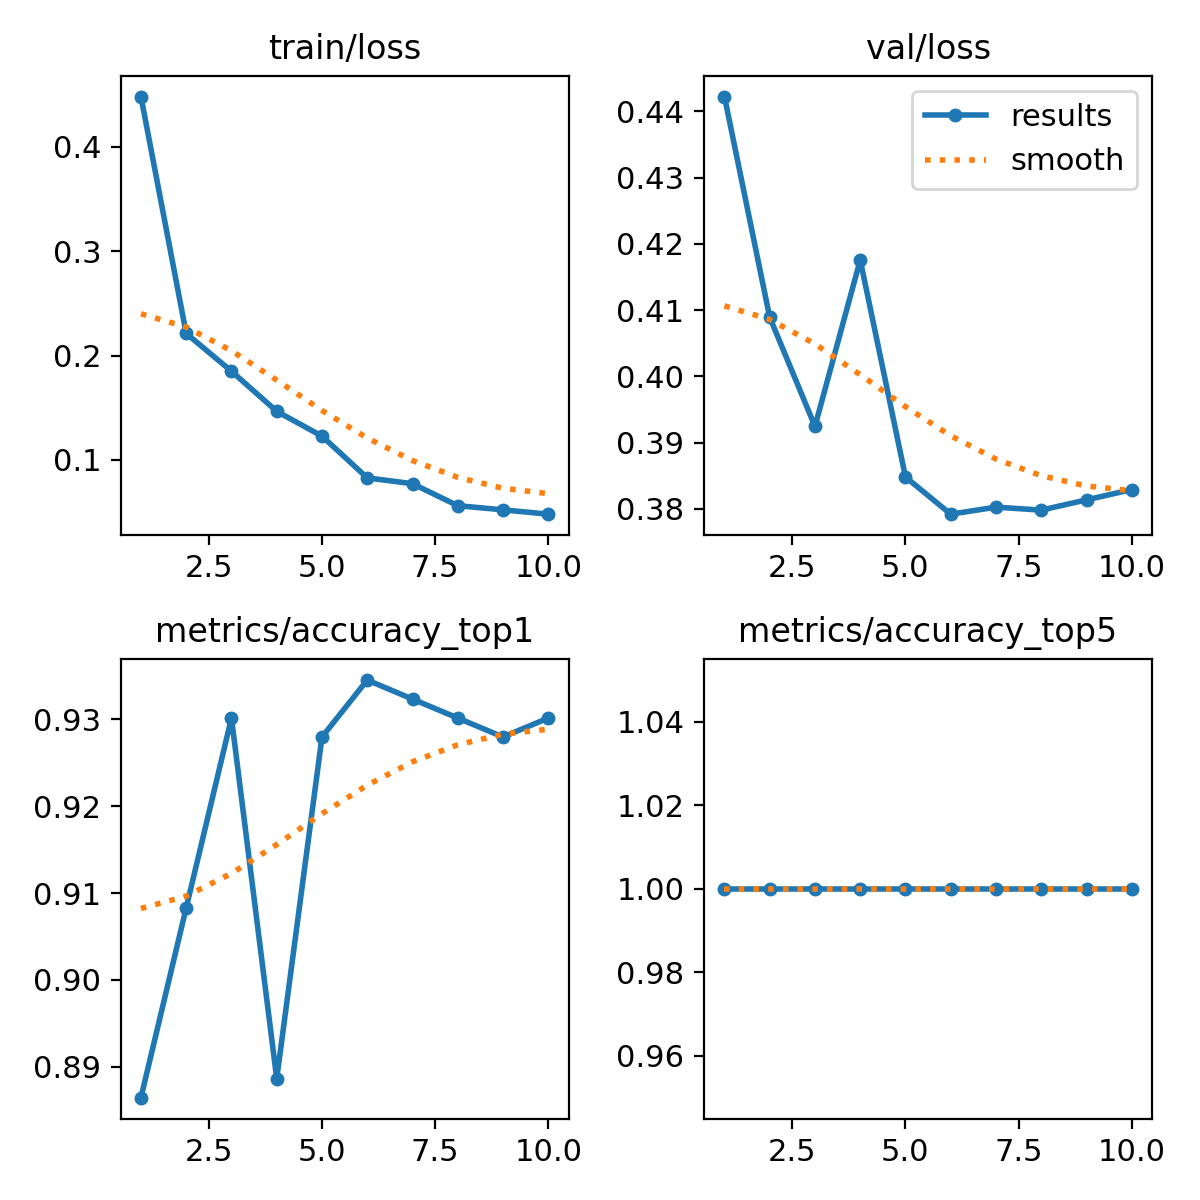

The data file committed next to this chart (first rows):
epoch, train/loss, metrics/accuracy_top1, metrics/accuracy_top5, val/loss, lr/pg0, lr/pg1, lr/pg2
1, 0.4483, 0.8865, 1, 0.4422, 0.0002371, 0.0002371, 0.0002371
2, 0.2212, 0.9083, 1, 0.4089, 0.000428, 0.000428, 0.000428
3, 0.185, 0.9301, 1, 0.3925, 0.0005719, 0.0005719, 0.0005719
4, 0.1465, 0.8887, 1, 0.4176, 0.0005019, 0.0005019, 0.0005019
5, 0.1227, 0.928, 1, 0.3848, 0.0004313, 0.0004313, 0.0004313
6, 0.08272, 0.9345, 1, 0.3792, 0.0003606, 0.0003606, 0.0003606
7, 0.07715, 0.9323, 1, 0.3803, 0.0002899, 0.0002899, 0.0002899
8, 0.05608, 0.9301, 1, 0.3798, 0.0002192, 0.0002192, 0.0002192
9, 0.05208, 0.928, 1, 0.3814, 0.0001485, 0.0001485, 0.0001485
10, 0.04794, 0.9301, 1, 0.3829, 7.7826e-05, 7.7826e-05, 7.7826e-05
